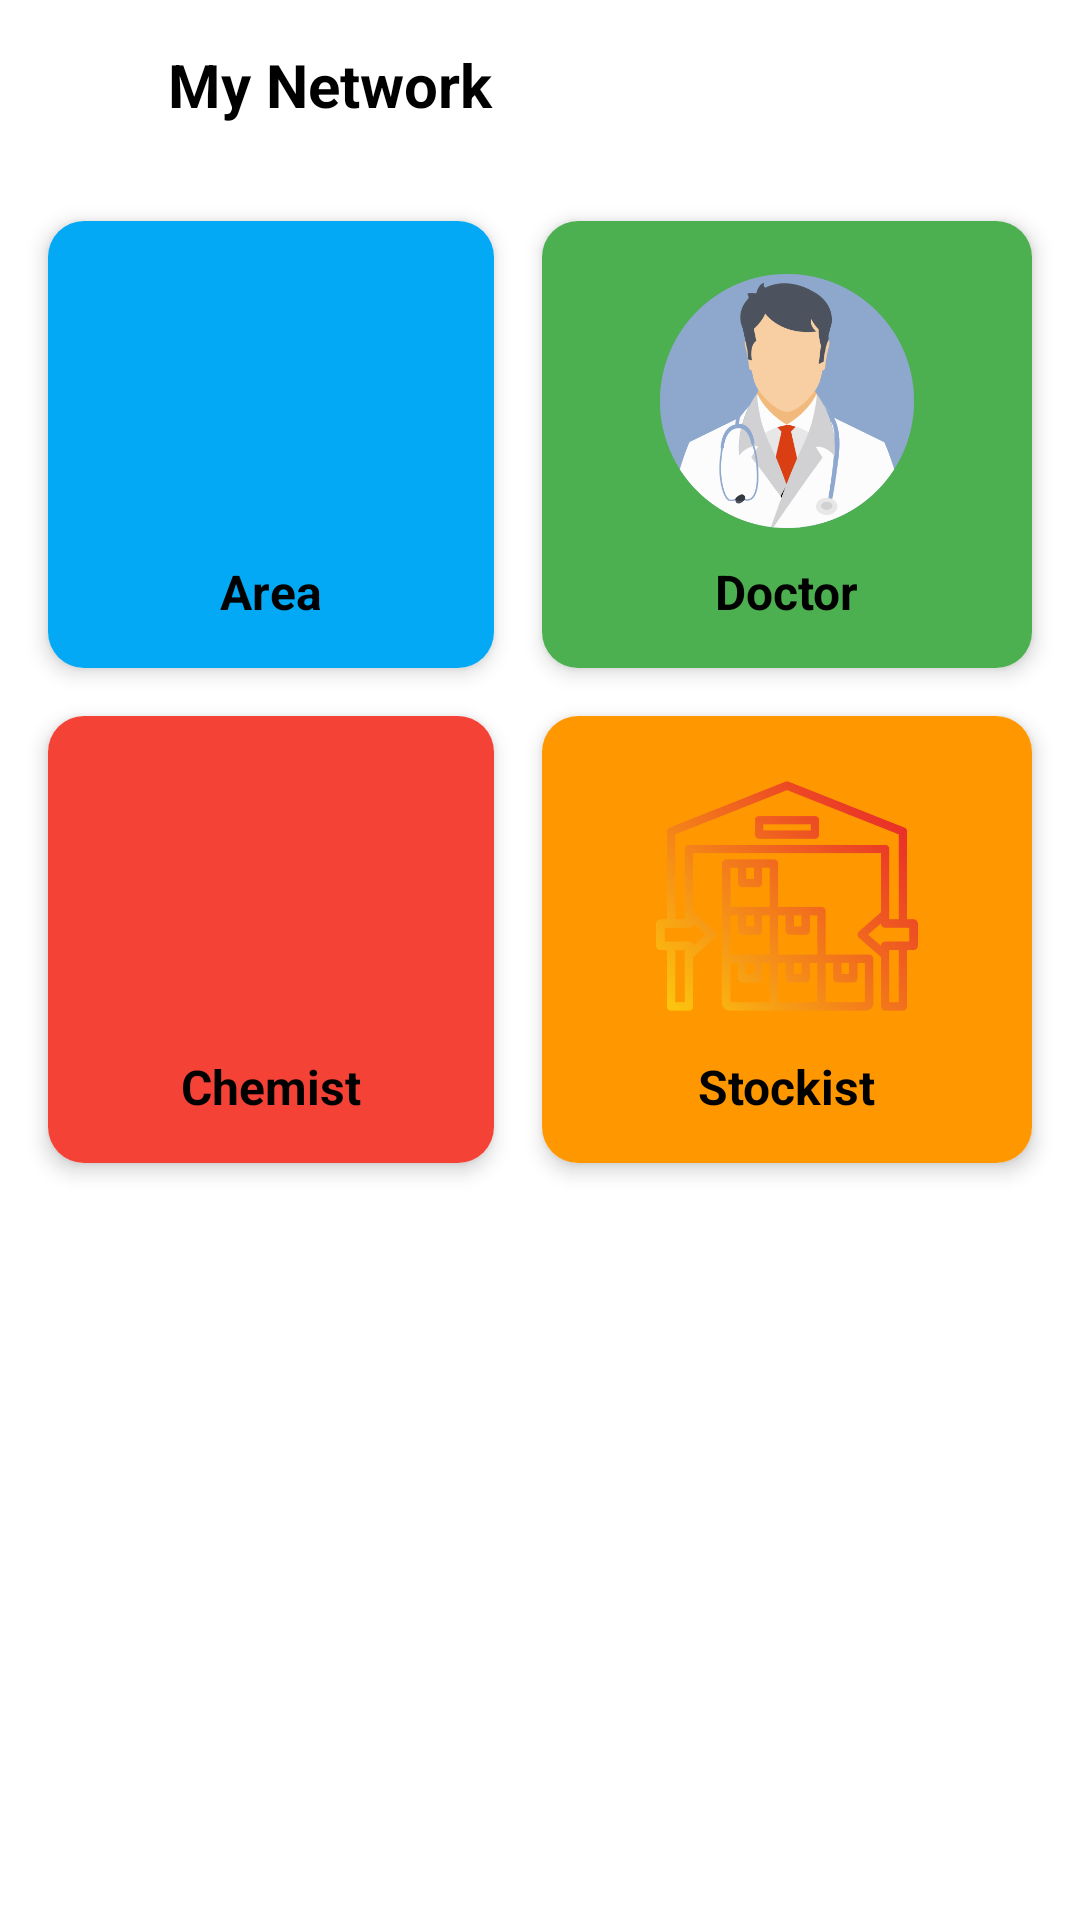

Write the Android layout XML for this screen, with the resource values it uses.
<!-- AndroidManifest.xml: application theme Theme.Reporra -->
<!-- res/layout/fragment_my_network.xml -->
<?xml version="1.0" encoding="utf-8"?>
<androidx.constraintlayout.widget.ConstraintLayout xmlns:android="http://schemas.android.com/apk/res/android"
    xmlns:tools="http://schemas.android.com/tools"
    android:layout_width="match_parent"
    android:layout_height="match_parent"
    xmlns:app="http://schemas.android.com/apk/res-auto"
    tools:context=".view.fragments.MyNetworkFragment"
    >

    <ImageView
        android:id="@+id/btn_back"
        android:layout_width="24dp"
        android:layout_height="24dp"
        android:layout_marginStart="16dp"
        android:layout_marginTop="16dp"
        android:background="?attr/selectableItemBackgroundBorderless"
        android:clickable="true"
        android:focusable="true"
        android:padding="4dp"
        app:layout_constraintStart_toStartOf="parent"
        app:layout_constraintTop_toTopOf="parent"
        tools:ignore="SpeakableTextPresentCheck,TouchTargetSizeCheck"
        />

    
    <TextView
        android:id="@+id/tv_title"
        android:layout_width="0dp"
        android:layout_height="wrap_content"
        android:layout_marginStart="16dp"
        android:layout_marginEnd="16dp"
        android:text="My Network"
        android:textColor="@android:color/black"
        android:textSize="20sp"
        android:textStyle="bold"
        app:layout_constraintBottom_toBottomOf="@id/btn_back"
        app:layout_constraintEnd_toEndOf="parent"
        app:layout_constraintStart_toEndOf="@id/btn_back"
        app:layout_constraintTop_toTopOf="@id/btn_back" />

    
    <androidx.constraintlayout.widget.Guideline
        android:id="@+id/guideline_vertical"
        android:layout_width="wrap_content"
        android:layout_height="wrap_content"
        android:orientation="vertical"
        app:layout_constraintGuide_percent="0.48"
        />

    
    <androidx.cardview.widget.CardView
        android:id="@+id/card_area"
        android:layout_width="0dp"
        android:layout_height="149dp"
        android:layout_marginStart="16dp"
        android:layout_marginTop="32dp"
        android:layout_marginEnd="8dp"
        android:clickable="true"
        android:focusable="true"
        android:foreground="?attr/selectableItemBackground"
        app:cardCornerRadius="12dp"
        app:cardElevation="4dp"
        app:layout_constraintEnd_toStartOf="@id/guideline_vertical"
        app:layout_constraintStart_toStartOf="parent"
        app:layout_constraintTop_toBottomOf="@id/tv_title">

        <androidx.constraintlayout.widget.ConstraintLayout
            android:layout_width="match_parent"
            android:layout_height="match_parent"
            android:background="#03A9F4"
            android:padding="16dp">

            <ImageView
                android:id="@+id/iv_area"
                android:layout_width="match_parent"
                android:layout_height="90dp"
                android:src="@drawable/areamap"
                app:layout_constraintBottom_toTopOf="@id/tv_area"
                app:layout_constraintEnd_toEndOf="parent"
                app:layout_constraintStart_toStartOf="parent"
                app:layout_constraintTop_toTopOf="parent"
                app:layout_constraintVertical_chainStyle="packed" />

            <TextView
                android:id="@+id/tv_area"
                android:layout_width="wrap_content"
                android:layout_height="wrap_content"
                android:layout_marginTop="8dp"
                android:text="Area"
                android:textColor="@android:color/black"
                android:textSize="16sp"
                android:textStyle="bold"
                app:layout_constraintBottom_toBottomOf="parent"
                app:layout_constraintEnd_toEndOf="parent"
                app:layout_constraintStart_toStartOf="parent"
                app:layout_constraintTop_toBottomOf="@id/iv_area" />

        </androidx.constraintlayout.widget.ConstraintLayout>

    </androidx.cardview.widget.CardView>

    
    <androidx.cardview.widget.CardView
        android:id="@+id/card_doctor"
        android:layout_width="0dp"
        android:layout_height="149dp"
        android:layout_marginStart="8dp"
        android:layout_marginEnd="16dp"
        android:clickable="true"
        android:focusable="true"
        android:foreground="?attr/selectableItemBackground"
        app:cardCornerRadius="12dp"
        app:cardElevation="4dp"
        app:layout_constraintEnd_toEndOf="parent"
        app:layout_constraintStart_toEndOf="@id/guideline_vertical"
        app:layout_constraintTop_toTopOf="@id/card_area">

        <androidx.constraintlayout.widget.ConstraintLayout
            android:layout_width="match_parent"
            android:layout_height="match_parent"
            android:background="#4CAF50"
            android:padding="16dp">

            <ImageView
                android:id="@+id/iv_doctor"
                android:layout_width="match_parent"
                android:layout_height="90dp"
                android:src="@drawable/doctor"
                app:layout_constraintBottom_toTopOf="@id/tv_doctor"
                app:layout_constraintEnd_toEndOf="parent"
                app:layout_constraintStart_toStartOf="parent"
                app:layout_constraintTop_toTopOf="parent"
                app:layout_constraintVertical_chainStyle="packed" />

            <TextView
                android:id="@+id/tv_doctor"
                android:layout_width="wrap_content"
                android:layout_height="wrap_content"
                android:layout_marginTop="8dp"
                android:text="Doctor"
                android:textColor="@android:color/black"
                android:textSize="16sp"
                android:textStyle="bold"
                app:layout_constraintBottom_toBottomOf="parent"
                app:layout_constraintEnd_toEndOf="parent"
                app:layout_constraintStart_toStartOf="parent"
                app:layout_constraintTop_toBottomOf="@id/iv_doctor" />

        </androidx.constraintlayout.widget.ConstraintLayout>

    </androidx.cardview.widget.CardView>

    
    <androidx.cardview.widget.CardView
        android:id="@+id/card_chemist"
        android:layout_width="0dp"
        android:layout_height="149dp"
        android:layout_marginStart="16dp"
        android:layout_marginTop="16dp"
        android:layout_marginEnd="8dp"
        android:clickable="true"
        android:focusable="true"
        android:foreground="?attr/selectableItemBackground"
        app:cardCornerRadius="12dp"
        app:cardElevation="4dp"
        app:layout_constraintEnd_toStartOf="@id/guideline_vertical"
        app:layout_constraintStart_toStartOf="parent"
        app:layout_constraintTop_toBottomOf="@id/card_area">

        <androidx.constraintlayout.widget.ConstraintLayout
            android:layout_width="match_parent"
            android:layout_height="match_parent"
            android:background="#F44336"
            android:padding="16dp">

            <ImageView
                android:id="@+id/iv_chemist"
                android:layout_width="match_parent"
                android:layout_height="90dp"
                android:src="@drawable/drugschemist"
                app:layout_constraintBottom_toTopOf="@id/tv_chemist"
                app:layout_constraintEnd_toEndOf="parent"
                app:layout_constraintStart_toStartOf="parent"
                app:layout_constraintTop_toTopOf="parent"
                app:layout_constraintVertical_chainStyle="packed" />

            <TextView
                android:id="@+id/tv_chemist"
                android:layout_width="wrap_content"
                android:layout_height="wrap_content"
                android:layout_marginTop="8dp"
                android:text="Chemist"
                android:textColor="@android:color/black"
                android:textSize="16sp"
                android:textStyle="bold"
                app:layout_constraintBottom_toBottomOf="parent"
                app:layout_constraintEnd_toEndOf="parent"
                app:layout_constraintStart_toStartOf="parent"
                app:layout_constraintTop_toBottomOf="@id/iv_chemist" />

        </androidx.constraintlayout.widget.ConstraintLayout>

    </androidx.cardview.widget.CardView>

    
    <androidx.cardview.widget.CardView
        android:id="@+id/card_stockist"
        android:layout_width="0dp"
        android:layout_height="149dp"
        android:layout_marginStart="8dp"
        android:layout_marginEnd="16dp"
        android:clickable="true"
        android:focusable="true"
        android:foreground="?attr/selectableItemBackground"
        app:cardCornerRadius="12dp"
        app:cardElevation="4dp"
        app:layout_constraintEnd_toEndOf="parent"
        app:layout_constraintStart_toEndOf="@id/guideline_vertical"
        app:layout_constraintTop_toTopOf="@id/card_chemist">

        <androidx.constraintlayout.widget.ConstraintLayout
            android:layout_width="match_parent"
            android:layout_height="match_parent"
            android:background="#FF9800"
            android:padding="16dp">

            <ImageView
                android:id="@+id/iv_stockist"
                android:layout_width="match_parent"
                android:layout_height="90dp"
                android:src="@drawable/stockist"
                app:layout_constraintBottom_toTopOf="@id/tv_stockist"
                app:layout_constraintEnd_toEndOf="parent"
                app:layout_constraintStart_toStartOf="parent"
                app:layout_constraintTop_toTopOf="parent"
                app:layout_constraintVertical_chainStyle="packed" />

            <TextView
                android:id="@+id/tv_stockist"
                android:layout_width="wrap_content"
                android:layout_height="wrap_content"
                android:layout_marginTop="8dp"
                android:text="Stockist"
                android:textColor="@android:color/black"
                android:textSize="16sp"
                android:textStyle="bold"
                app:layout_constraintBottom_toBottomOf="parent"
                app:layout_constraintEnd_toEndOf="parent"
                app:layout_constraintStart_toStartOf="parent"
                app:layout_constraintTop_toBottomOf="@id/iv_stockist" />

        </androidx.constraintlayout.widget.ConstraintLayout>

    </androidx.cardview.widget.CardView>

</androidx.constraintlayout.widget.ConstraintLayout>
<!-- resources referenced by this layout -->
<resources>
  <!-- drawable doctor: png bitmap (drawable, 39457 bytes) -->
  <!-- drawable stockist: png bitmap (drawable, 29434 bytes) -->
  <style name="Theme.Reporra" parent="Theme.MaterialComponents.DayNight.NoActionBar">
          
          <item name="colorPrimary">#87cefa</item>
          <item name="colorPrimaryVariant">#5f9ea0</item>
          <item name="colorOnPrimary">@color/black</item>
          
          <item name="colorSecondary">#4682b4</item>
          <item name="colorSecondaryVariant">#2f4f4f</item>
          <item name="colorOnSecondary">@color/white</item>
          
          <item name="android:statusBarColor">#87cefa</item>
          
      </style>
  <color name="black">#FF000000</color>
  <color name="white">#FFFFFFFF</color>
</resources>
